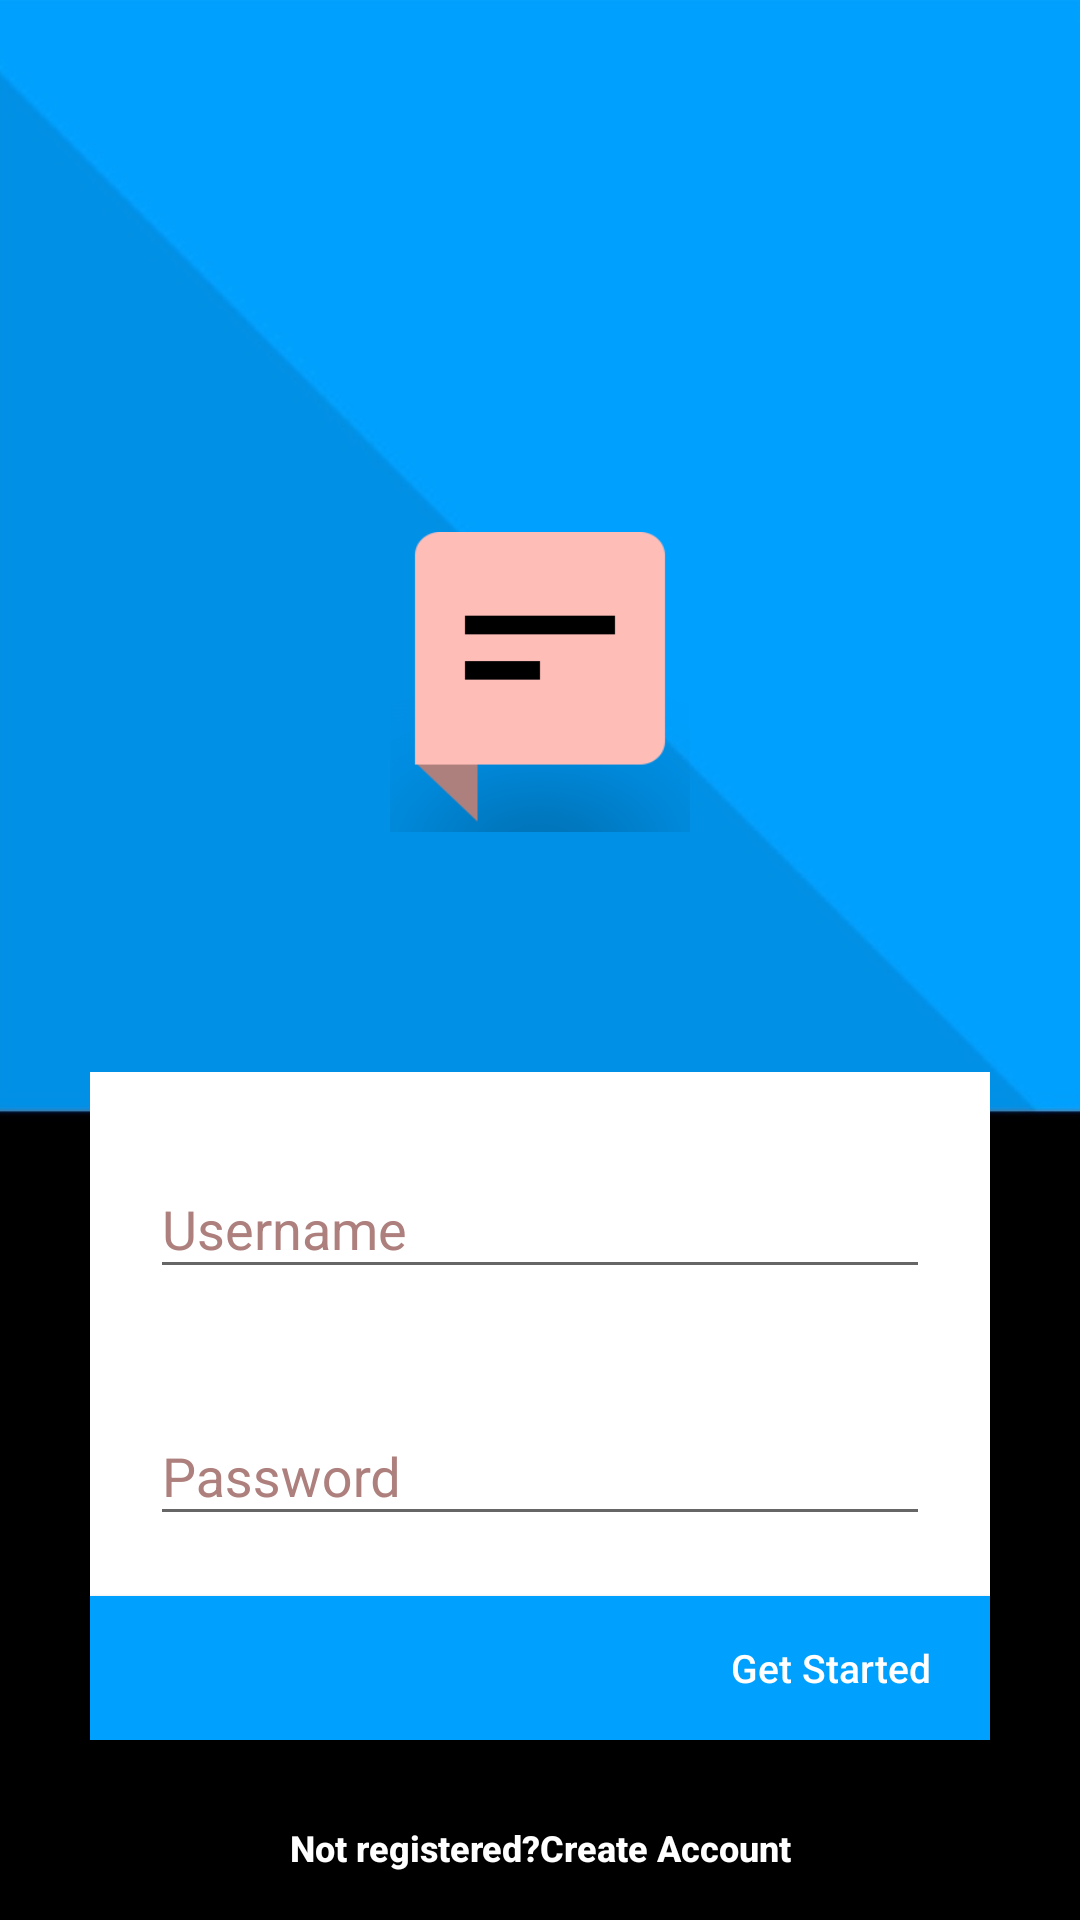

Layout XML and referenced resources for this Android screen:
<!-- AndroidManifest.xml: application theme AppTheme -->
<!-- res/layout/activity_login.xml -->
<?xml version="1.0" encoding="utf-8"?>
<RelativeLayout xmlns:android="http://schemas.android.com/apk/res/android"
    xmlns:app="http://schemas.android.com/apk/res-auto"
    xmlns:tools="http://schemas.android.com/tools"
    android:layout_width="match_parent"
    android:layout_height="match_parent"
    tools:context="com.example.ankit.chatappstable.RegisterActivity">



    <ImageView
        android:id="@+id/register_background"
        android:layout_width="match_parent"
        android:layout_height="match_parent"
        android:layout_alignParentStart="true"
        android:layout_alignParentTop="true"
        android:scaleType="centerCrop"
        android:src="@drawable/main_background" />

     <include
        android:id="@+id/login_toolbar"
        layout="@layout/app_bar_layout"
        android:layout_width="match_parent"
        android:layout_height="wrap_content"/>

    <ImageView
        android:layout_width="100dp"
        android:layout_height="100dp"
        android:layout_above="@+id/scrollView2"
        android:layout_centerHorizontal="true"
        android:layout_marginBottom="80dp"
        android:background="@drawable/icon" />
    <ScrollView
        android:layout_width="match_parent"
        android:layout_height="wrap_content"
        android:layout_alignParentBottom="true"
        android:id="@+id/scrollView2">


        <LinearLayout
            android:layout_width="match_parent"
            android:layout_height="wrap_content"
            android:layout_marginBottom="60dp"
            android:layout_marginEnd="30dp"
            android:layout_marginStart="30dp"
            android:background="@drawable/trans_white_rectangle"
            android:orientation="vertical">


            <android.support.design.widget.TextInputLayout
                android:id="@+id/reg_email"
                android:layout_width="match_parent"
                android:layout_height="match_parent"
                android:layout_marginBottom="20dp"
                android:layout_marginTop="20dp"
                android:textColorHint="@color/textUsername">

                <android.support.design.widget.TextInputEditText
                    android:layout_width="match_parent"
                    android:layout_height="wrap_content"
                    android:layout_marginLeft="20dp"
                    android:layout_marginRight="20dp"
                    android:hint="Username"
                    android:textColor="@android:color/black" />
            </android.support.design.widget.TextInputLayout>

            <android.support.design.widget.TextInputLayout
                android:id="@+id/reg_password"
                android:layout_width="match_parent"
                android:layout_height="match_parent"
                android:layout_marginBottom="20dp"
                android:layout_marginTop="10dp"
                android:textColorHint="@color/textUsername">

                <android.support.design.widget.TextInputEditText
                    android:layout_width="match_parent"
                    android:layout_height="wrap_content"
                    android:layout_marginLeft="20dp"
                    android:layout_marginRight="20dp"
                    android:hint="Password"
                    android:inputType="textPassword"
                    android:textColor="@android:color/black" />
            </android.support.design.widget.TextInputLayout>

            <Button
                android:id="@+id/login_Btn"
                android:layout_width="match_parent"
                android:layout_height="wrap_content"
                android:background="@color/get_started"
                android:drawableLeft="@drawable/ic_play_arrow_white_18dp"
                android:gravity="right|center_vertical"
                android:paddingLeft="20dp"
                android:paddingRight="20dp"
                android:text="Get Started"
                android:textAllCaps="false"
                android:textColor="@color/white"
                android:textSize="13sp" />

        </LinearLayout>


    </ScrollView>

    <Button
        android:id="@+id/login_new_register_btn"
        android:layout_width="match_parent"
        android:layout_height="wrap_content"
        android:layout_alignParentBottom="true"
        android:backgroundTint="@android:color/transparent"
        android:text="Not registered?Create Account"
        android:textAllCaps="false"
        android:textColor="@color/white"
        android:textSize="12sp"
        android:textStyle="bold" />

</RelativeLayout>
<!-- res/layout/app_bar_layout.xml (included above) -->
<?xml version="1.0" encoding="utf-8"?>
<android.support.v7.widget.Toolbar xmlns:android="http://schemas.android.com/apk/res/android"
    android:id="@+id/main_app_bar"
    android:layout_width="match_parent"
    android:layout_height="wrap_content"
    android:background="@color/transparent"
    android:theme="@style/ThemeOverlay.AppCompat.ActionBar">

</android.support.v7.widget.Toolbar>
<!-- resources referenced by this layout -->
<resources>
  <color name="get_started">#00a0ff</color>
  <color name="textUsername">#ad807d</color>
  <color name="transparent">#00FFFFFF</color>
  <color name="white">#ffffff</color>
  <!-- drawable icon: png bitmap (drawable, 5406 bytes) -->
  <!-- drawable main_background: jpg bitmap (drawable, 36486 bytes) -->
  <!-- drawable trans_white_rectangle (drawable) -->
  <?xml version="1.0" encoding="utf-8"?>
  <selector xmlns:android="http://schemas.android.com/apk/res/android">
  
      <item>
          <shape>
              <solid android:color="@color/white">
  
              </solid>
          </shape>
  
      </item>
  
  </selector>
  <style name="AppTheme" parent="Theme.AppCompat.Light.NoActionBar">
          
          <item name="colorPrimary">@color/colorPrimary</item>
          <item name="colorPrimaryDark">@color/colorPrimaryDark</item>
          <item name="colorAccent">@color/colorAccent</item>
  
          
      </style>
  <color name="colorPrimary">#673bb7</color>
  <color name="colorPrimaryDark">#512da7</color>
  <color name="colorAccent">#ff5521</color>
</resources>
